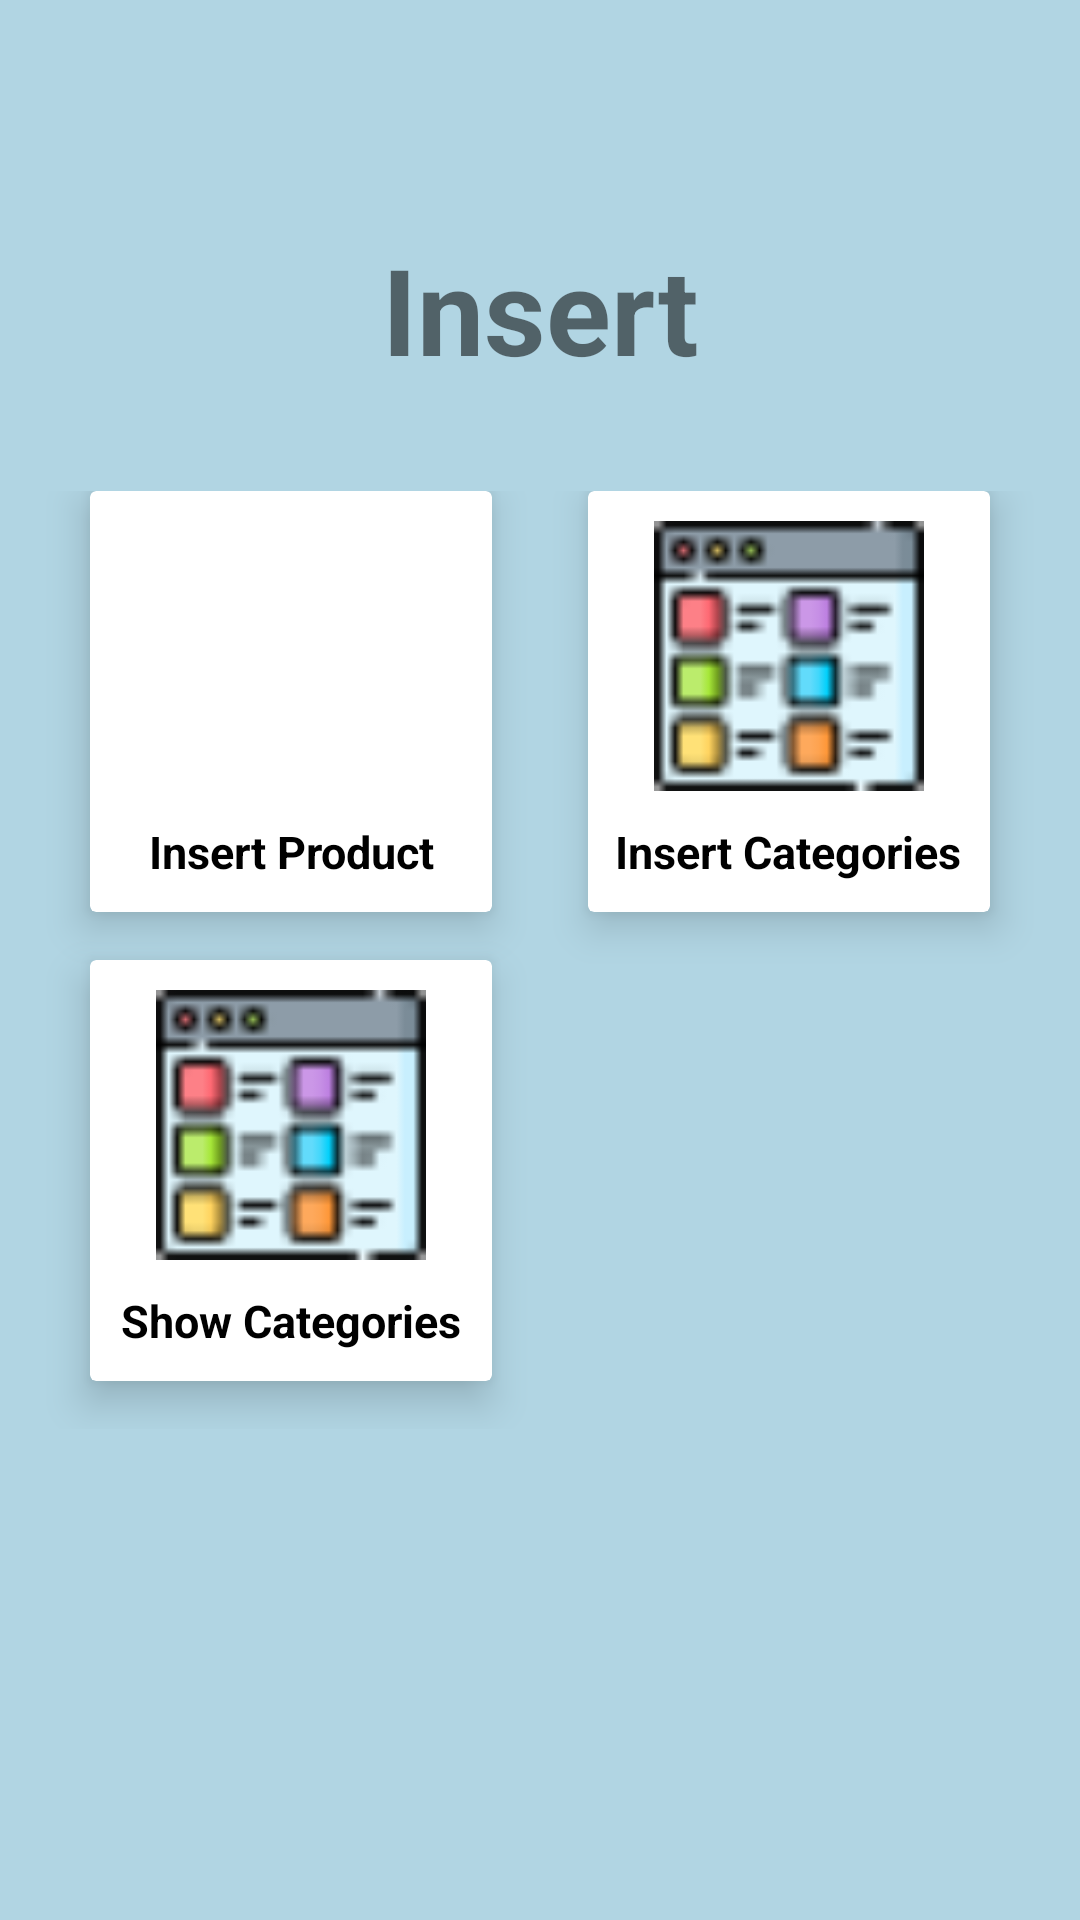

This screen was rendered from an Android layout file. Write that file and the resources it references.
<!-- AndroidManifest.xml: application theme Theme.PetsPassion_Admin -->
<!-- res/layout/fragment_insert_.xml -->
<RelativeLayout xmlns:android="http://schemas.android.com/apk/res/android"
    xmlns:app="http://schemas.android.com/apk/res-auto"
    xmlns:tools="http://schemas.android.com/tools"
    android:layout_width="match_parent"
    android:layout_height="match_parent"
    android:background="@color/adminHome"
    tools:context=".MainActivity">

    <TextView
        android:layout_width="match_parent"
        android:layout_height="wrap_content"
        android:text="@string/insert"
        android:gravity="center"
        android:textSize="40sp"
        android:textStyle="bold"
        android:layout_marginBottom="20dp"
        android:layout_above="@id/abdsf"

        />



    <GridLayout
        android:id="@+id/abdsf"
        android:layout_width="match_parent"
        android:layout_height="wrap_content"
        android:layout_centerInParent="true"
        android:alignmentMode="alignMargins"
        android:columnCount="2"
        android:padding="14dp">

        <androidx.cardview.widget.CardView
            android:id="@+id/insert_product_card"
            android:layout_width="0dp"
            android:layout_height="wrap_content"
            android:layout_columnWeight="1"
            android:layout_marginStart="16dp"
            android:layout_marginEnd="16dp"
            android:layout_marginBottom="16dp"
            app:cardElevation="8dp">

            <LinearLayout
                android:layout_width="match_parent"
                android:layout_height="wrap_content"
                android:gravity="center"
                android:orientation="vertical"
                tools:ignore="UseCompoundDrawables">

                <ImageView
                    android:layout_width="90dp"
                    android:layout_height="90dp"
                    android:src="@drawable/products"
                    android:layout_margin="10dp"
                    tools:ignore="ContentDescription" />

                <TextView
                    android:layout_width="match_parent"
                    android:layout_height="wrap_content"
                    android:layout_marginBottom="10dp"
                    android:gravity="center"
                    android:text="@string/insert_product"
                    android:textColor="@color/black"
                    android:textSize="15sp"
                    android:textStyle="bold" />
            </LinearLayout>
        </androidx.cardview.widget.CardView>

        <androidx.cardview.widget.CardView
            android:id="@+id/insert_categories_card"
            android:layout_width="0dp"
            android:layout_height="wrap_content"
            android:layout_columnWeight="1"
            android:layout_marginStart="16dp"
            android:layout_marginEnd="16dp"
            android:layout_marginBottom="16dp"
            app:cardElevation="8dp">

            <LinearLayout
                android:layout_width="match_parent"
                android:layout_height="wrap_content"
                android:gravity="center"
                android:orientation="vertical"
                tools:ignore="UseCompoundDrawables">

                <ImageView
                    android:layout_width="90dp"
                    android:layout_height="90dp"
                    android:src="@drawable/categories"
                    android:layout_margin="10dp"
                    tools:ignore="ContentDescription" />

                <TextView
                    android:layout_width="wrap_content"
                    android:layout_height="wrap_content"
                    android:layout_marginBottom="10dp"
                    android:gravity="center"
                    android:text="@string/insert_categories"
                    android:textColor="@color/black"
                    android:textSize="15sp"
                    android:textStyle="bold" />
            </LinearLayout>
        </androidx.cardview.widget.CardView>

        <androidx.cardview.widget.CardView
            android:id="@+id/show_categories_card"
            android:layout_width="0dp"
            android:layout_height="wrap_content"
            android:layout_columnWeight="1"
            android:layout_marginStart="16dp"
            android:layout_marginEnd="16dp"
            android:layout_marginBottom="16dp"
            app:cardElevation="8dp">

            <LinearLayout
                android:layout_width="match_parent"
                android:layout_height="wrap_content"
                android:gravity="center"
                android:orientation="vertical"
                tools:ignore="UseCompoundDrawables">

                <ImageView
                    android:layout_width="90dp"
                    android:layout_height="90dp"
                    android:src="@drawable/categories"
                    android:layout_margin="10dp"
                    tools:ignore="ContentDescription" />

                <TextView
                    android:layout_width="wrap_content"
                    android:layout_height="wrap_content"
                    android:layout_marginBottom="10dp"
                    android:gravity="center"
                    android:text="@string/show_categories"
                    android:textColor="@color/black"
                    android:textSize="15sp"
                    android:textStyle="bold" />
            </LinearLayout>
        </androidx.cardview.widget.CardView>


    </GridLayout>
</RelativeLayout>
<!-- resources referenced by this layout -->
<resources>
  <color name="adminHome">#B1D5E3</color>
  <color name="black">#FF000000</color>
  <!-- drawable categories: png bitmap (drawable, 1662 bytes) -->
  <string name="insert">Insert</string>
  <string name="insert_categories">Insert Categories</string>
  <string name="insert_product">Insert Product</string>
  <string name="show_categories">Show Categories</string>
  <style name="Theme.PetsPassion_Admin" parent="Base.Theme.PetsPassion_Admin" />
  <style name="Base.Theme.PetsPassion_Admin" parent="Theme.AppCompat.Light.NoActionBar">
          
          
          <item name="android:windowIsTranslucent">true</item>
  
      </style>
</resources>
